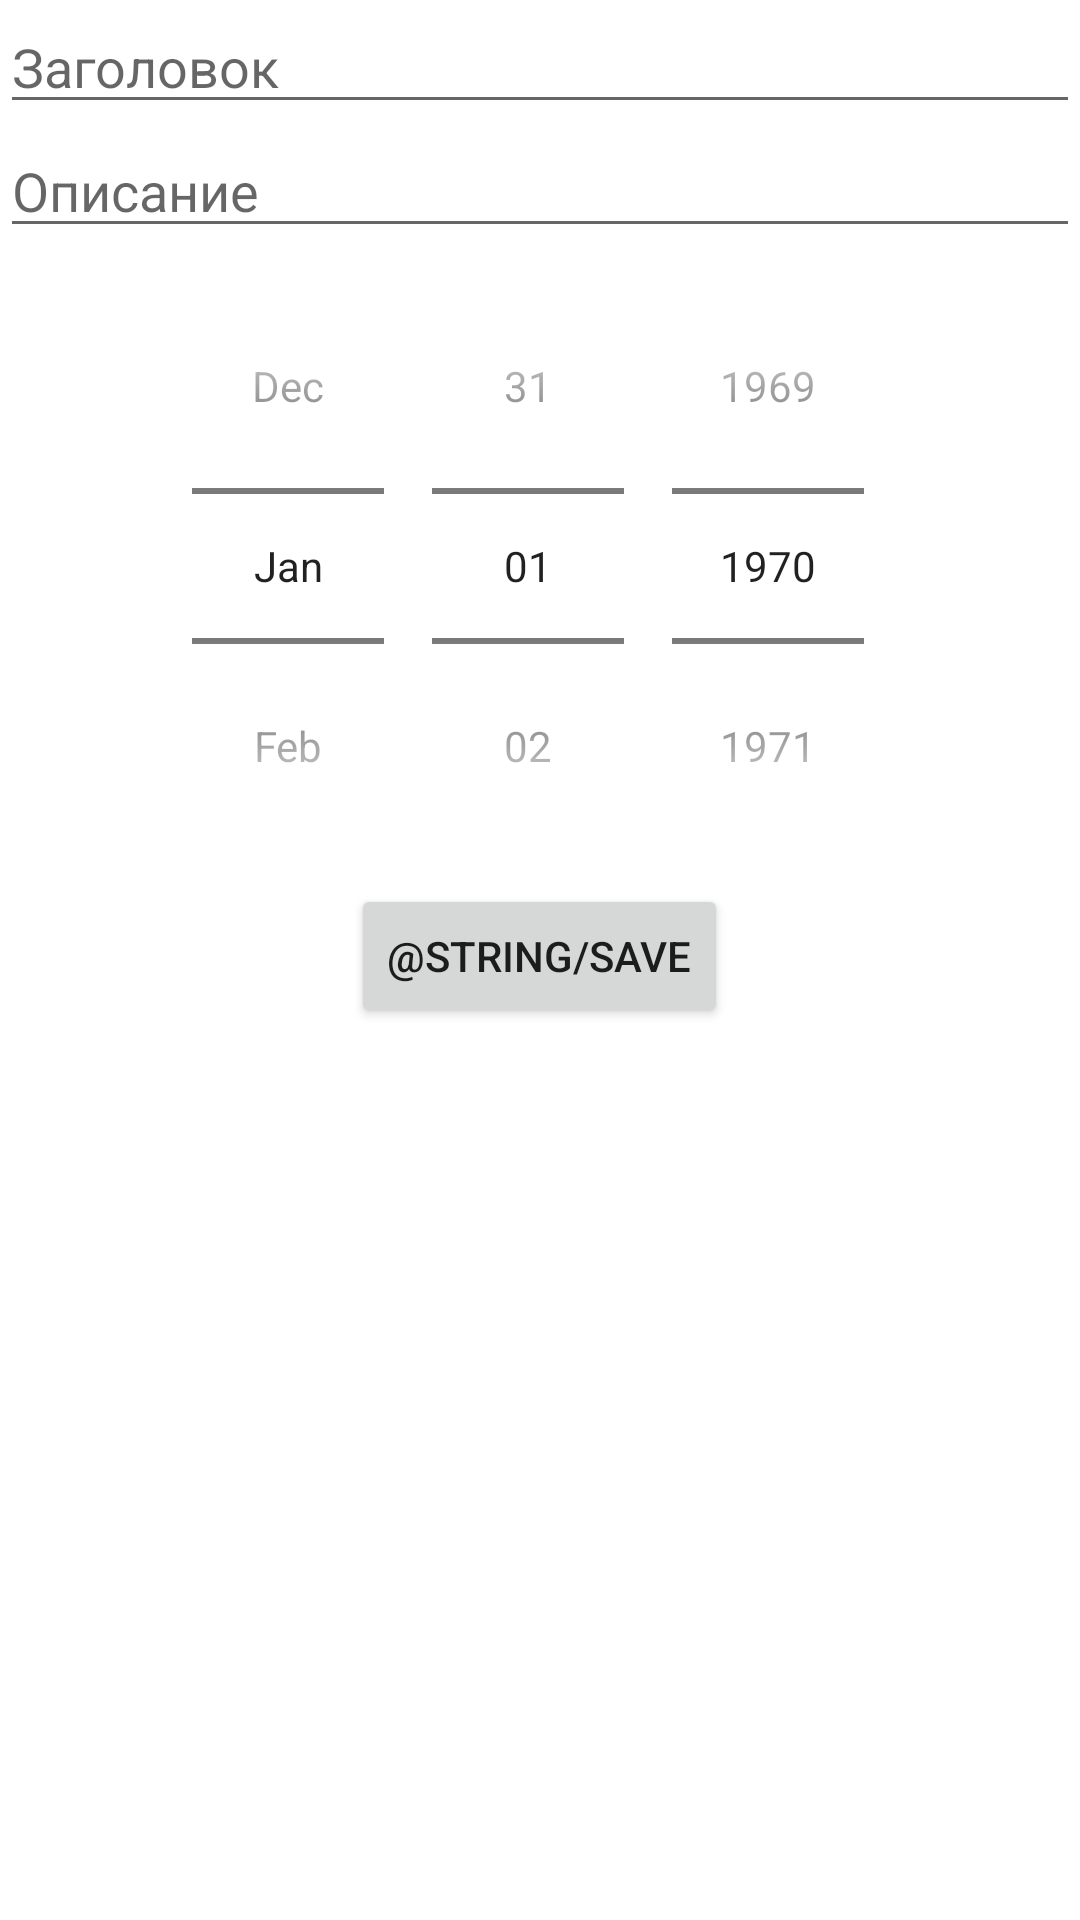

Layout XML and referenced resources for this Android screen:
<!-- AndroidManifest.xml: application theme Theme.EndlessNotes -->
<!-- res/layout/fragment_note.xml -->
<?xml version="1.0" encoding="utf-8"?>
<androidx.core.widget.NestedScrollView xmlns:android="http://schemas.android.com/apk/res/android"
    xmlns:tools="http://schemas.android.com/tools"
    android:layout_width="match_parent"
    android:layout_height="match_parent"
    android:background="@color/white"
    android:clickable="true">

    <LinearLayout
        android:layout_width="match_parent"
        android:layout_height="match_parent"
        android:orientation="vertical">


        <EditText
            android:id="@+id/inputTitle"
            android:layout_width="match_parent"
            android:layout_height="wrap_content"
            android:hint="Заголовок" />

        <EditText
            android:id="@+id/inputDescription"
            android:layout_width="match_parent"
            android:layout_height="wrap_content"
            android:hint="Описание" />


        <DatePicker
            android:id="@+id/inputDate"
            android:layout_width="match_parent"
            android:layout_height="wrap_content"
            android:layout_gravity="center"
            android:calendarViewShown="false"
            android:datePickerMode="spinner" />

        <androidx.appcompat.widget.AppCompatButton
            android:id="@+id/btnSave"
            android:text="@string/save"
            android:layout_gravity="center"
            android:layout_width="wrap_content"
            android:layout_height="wrap_content"/>

    </LinearLayout></androidx.core.widget.NestedScrollView>
<!-- resources referenced by this layout -->
<resources>
  <style name="Theme.EndlessNotes" parent="Theme.MaterialComponents.DayNight.DarkActionBar">
          
          <item name="colorPrimary">@color/purple_500</item>
          <item name="colorPrimaryVariant">@color/purple_700</item>
          <item name="colorOnPrimary">@color/white</item>
          
          <item name="colorSecondary">@color/teal_200</item>
          <item name="colorSecondaryVariant">@color/teal_700</item>
          <item name="colorOnSecondary">@color/black</item>
          
          <item name="android:statusBarColor" tools:targetApi="l">?attr/colorPrimaryVariant</item>
          
      </style>
  <!-- not gathered from this repository: default colours our renderer supplied (Android Studio template values) -->
  <color name="purple_500">#FF6200EE</color>
  <color name="purple_700">#FF3700B3</color>
  <color name="teal_200">#FF03DAC5</color>
  <color name="teal_700">#FF018786</color>
  <color name="black">#FF000000</color>
  <color name="white">#FFFFFFFF</color>
</resources>
